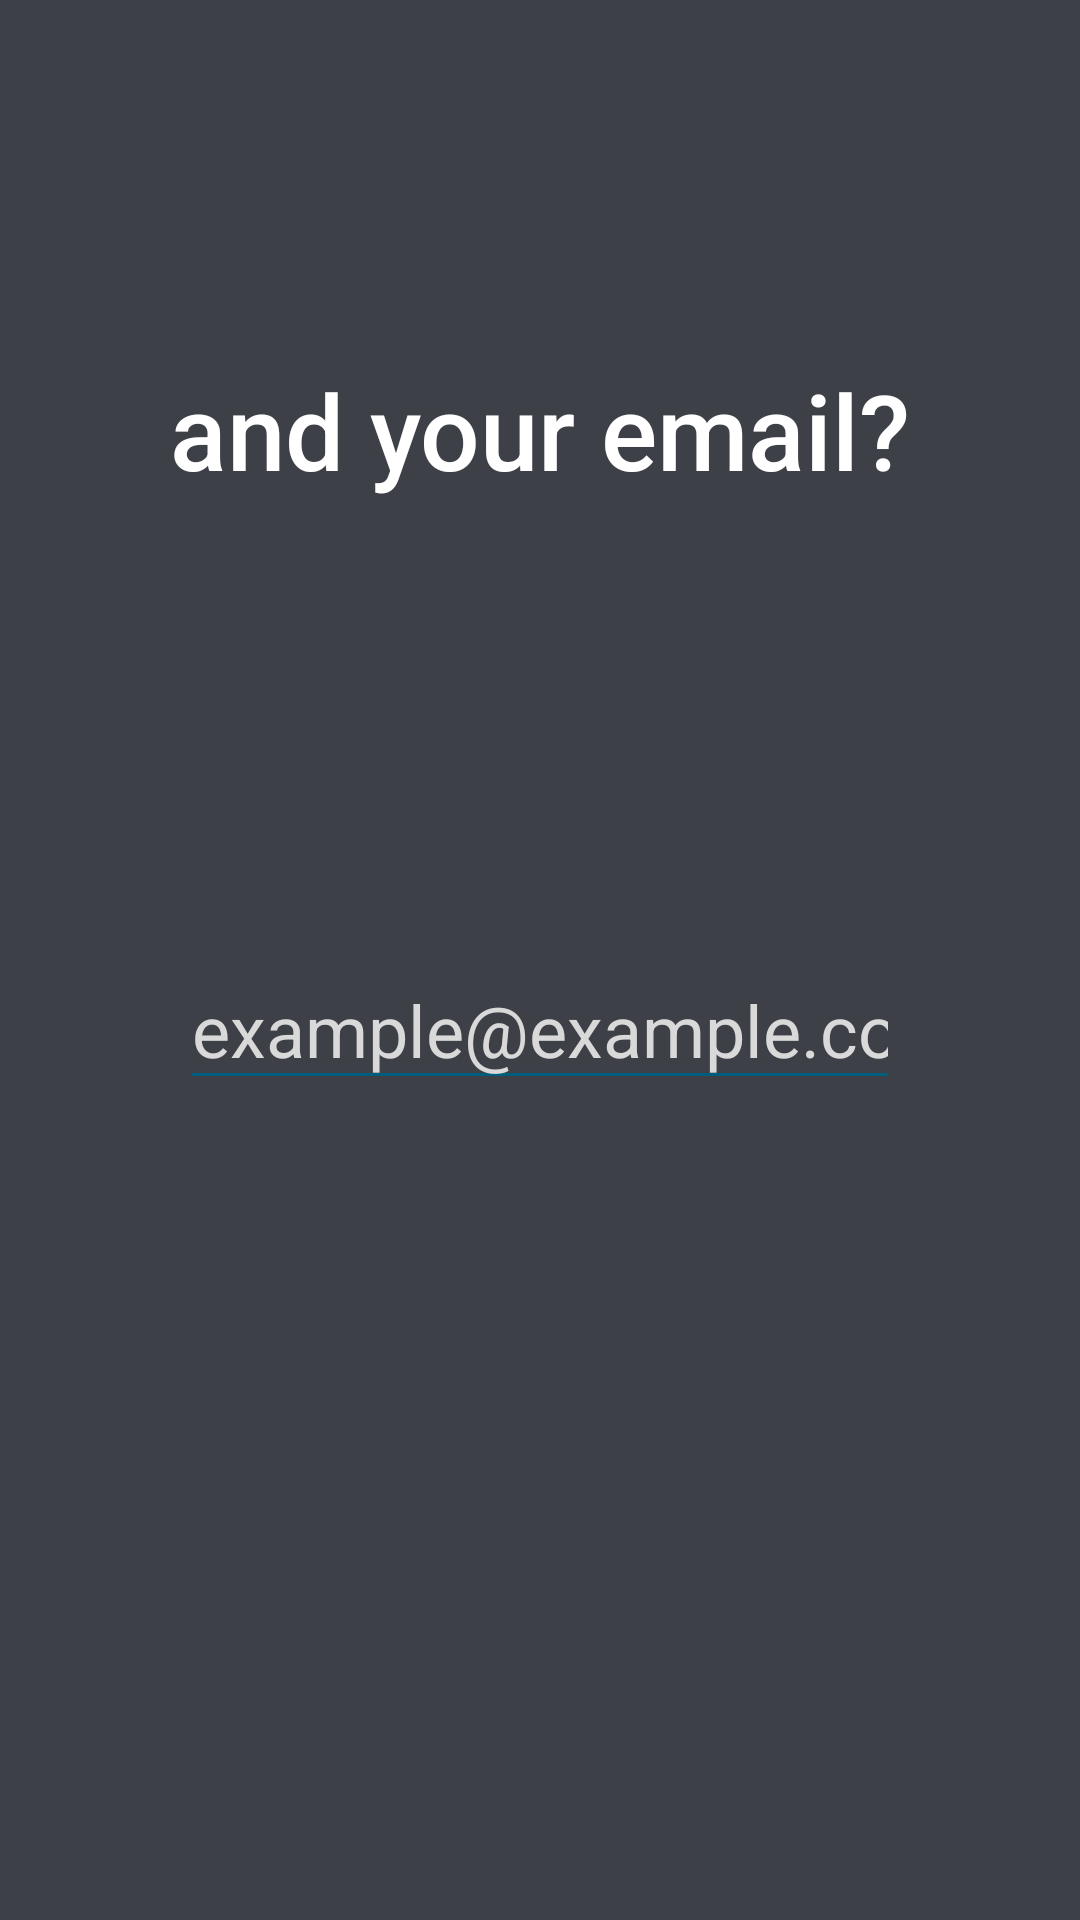

Write the Android layout XML for this screen, with the resource values it uses.
<!-- AndroidManifest.xml: application theme Theme.HealthUp -->
<!-- res/layout/fragment_email.xml -->
<?xml version="1.0" encoding="utf-8"?>
<layout xmlns:android="http://schemas.android.com/apk/res/android"
    xmlns:app="http://schemas.android.com/apk/res-auto">

    <androidx.constraintlayout.widget.ConstraintLayout
        android:layout_width="match_parent"
        android:layout_height="match_parent"
        android:background="@color/gray_light">

        <TextView
            android:id="@+id/tv_title_mail"
            style="@style/register_titles"
            android:text="@string/register_register_title"
            app:layout_constraintEnd_toEndOf="parent"
            app:layout_constraintStart_toStartOf="parent"
            app:layout_constraintTop_toTopOf="parent" />

        <EditText
            android:id="@+id/et_mail"
            style="@style/edit_text_register"
            android:layout_width="240dp"
            android:layout_height="50dp"
            android:hint="example@example.com"
            android:inputType="text"
            android:textSize="24dp"
            app:layout_constraintEnd_toEndOf="parent"
            app:layout_constraintStart_toStartOf="parent"
            app:layout_constraintTop_toBottomOf="@id/tv_title_mail">

        </EditText>

    </androidx.constraintlayout.widget.ConstraintLayout>
</layout>
<!-- resources referenced by this layout -->
<resources>
  <color name="gray_light">#3E4047</color>
  <string name="register_register_title">and your email?</string>
  <style name="edit_text_register">
          <item name="android:layout_width">160dp</item>
          <item name="android:layout_height">wrap_content</item>
          <item name="android:layout_marginTop">150dp</item>
          <item name="android:textSize">40sp</item>
          <item name="android:textAlignment">center</item>
          <item name="android:textColorHint">@color/white_dark</item>
          <item name="android:backgroundTint">@color/blue</item>
      </style>
  <style name="register_titles">
          <item name="android:textSize">35sp</item>
          <item name="android:layout_width">wrap_content</item>
          <item name="android:layout_height">wrap_content</item>
          <item name="android:textColor">@color/white</item>
          <item name="fontFamily">sans-serif-medium</item>
          <item name="android:layout_marginTop">@dimen/register_title_top_margin</item>
      </style>
  <style name="Theme.HealthUp" parent="Theme.MaterialComponents.DayNight.DarkActionBar">
          
          <item name="colorPrimary">@color/blue</item>
          <item name="colorPrimaryVariant">@color/blue_dark</item>
          <item name="colorOnPrimary">@color/white</item>
          <item name="android:textColorHint">@color/white</item>
          
          <item name="colorSecondary">@color/accentRed</item>
          <item name="colorSecondaryVariant">@color/accentRed</item>
          <item name="colorOnSecondary">@color/black</item>
          
          <item name="android:statusBarColor">?attr/colorPrimaryVariant</item>
          
      </style>
  <color name="white_dark">#D9D9D9</color>
  <color name="blue">#005D7C</color>
  <color name="white">#FFFFFFFF</color>
  <dimen name="register_title_top_margin">120dp</dimen>
  <color name="blue_dark">#01232E</color>
  <color name="accentRed">#EF5965</color>
  <color name="black">#FF000000</color>
</resources>
